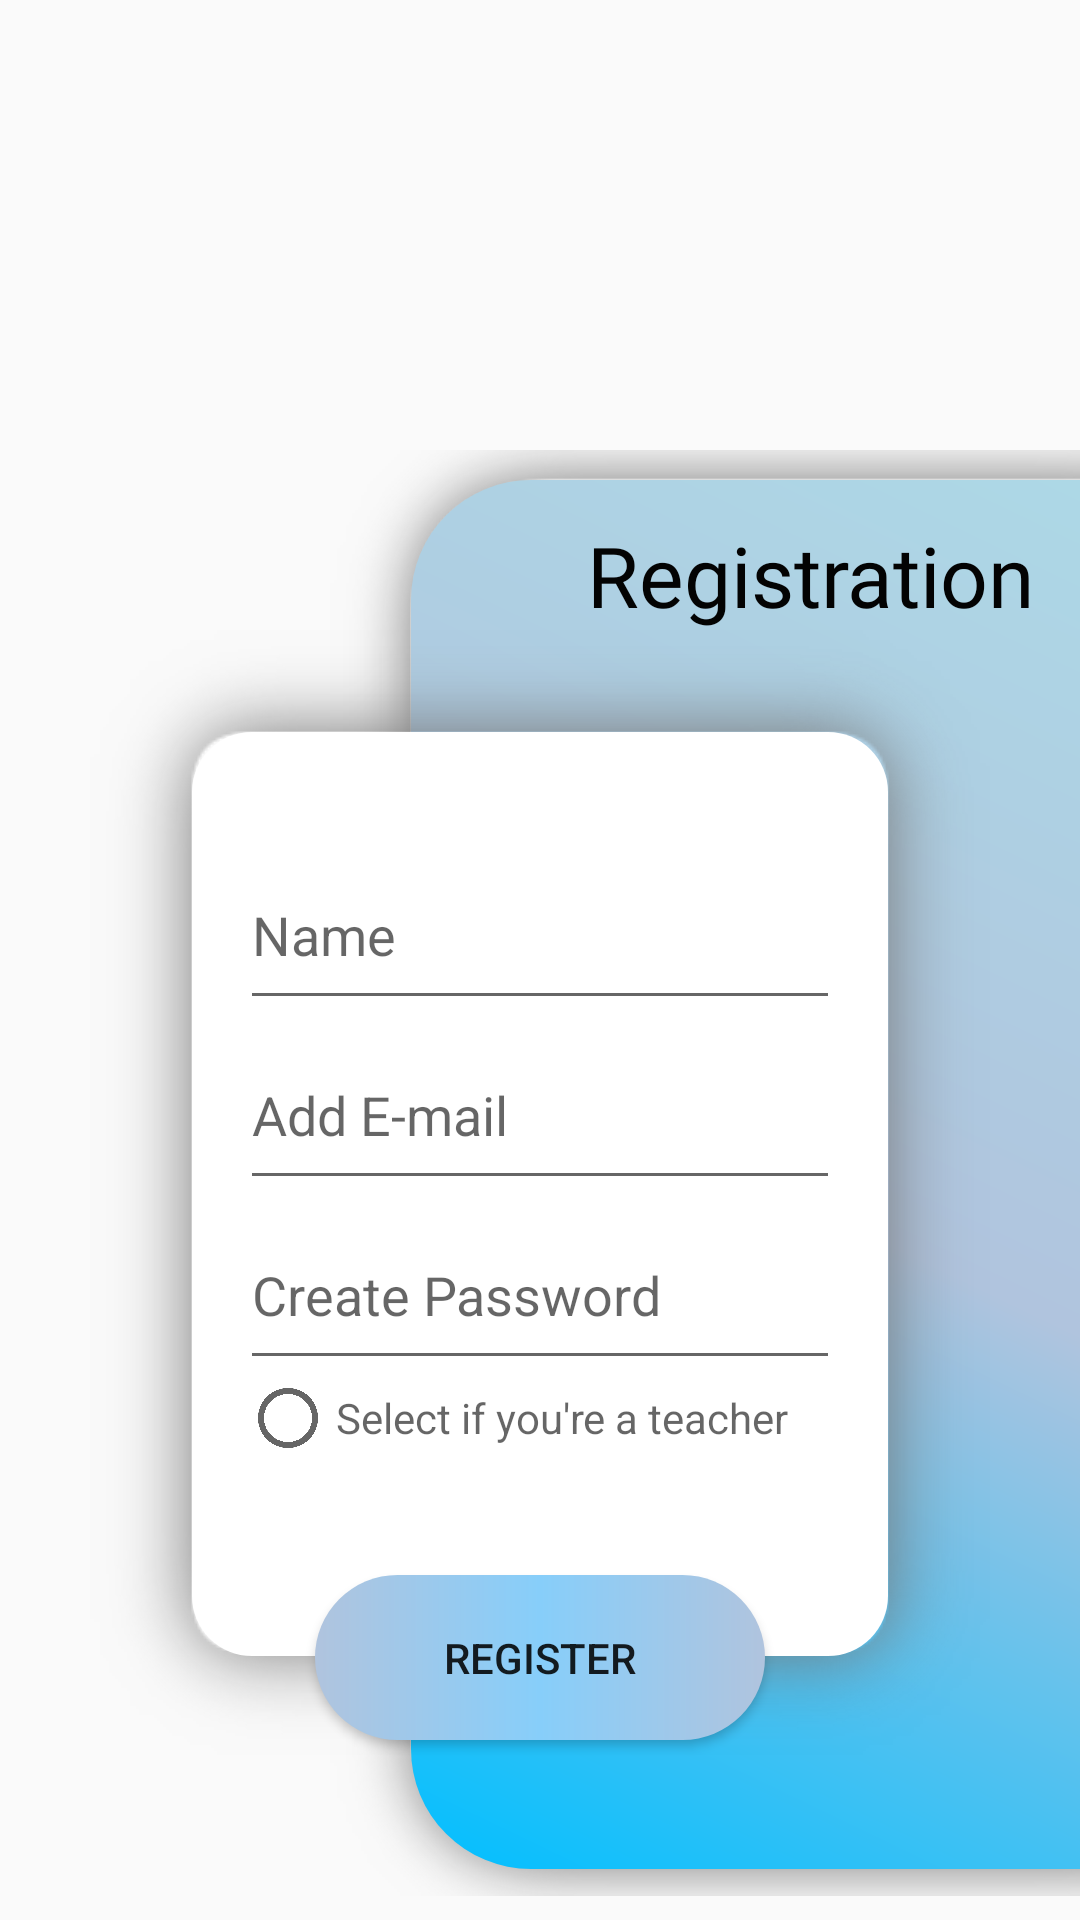

The Android layout XML behind this screen, and the referenced resources:
<!-- AndroidManifest.xml: application theme Theme.MADfinal -->
<!-- res/layout/activity_registration.xml -->
<?xml version="1.0" encoding="utf-8"?>
<androidx.constraintlayout.widget.ConstraintLayout xmlns:android="http://schemas.android.com/apk/res/android"
    xmlns:app="http://schemas.android.com/apk/res-auto"
    xmlns:tools="http://schemas.android.com/tools"
    android:layout_width="match_parent"
    android:layout_height="match_parent"
    tools:context=".MainActivity">

    <RelativeLayout
        android:layout_width="match_parent"
        android:layout_height="150dp"
        android:id="@+id/r1header"
        tools:ignore="MissingConstraints">

        <ImageView
            android:id="@+id/banner"
            android:layout_width="match_parent"
            android:layout_height="wrap_content"
            android:padding="10dp"
            android:src="@drawable/img" />

    </RelativeLayout>

    <RelativeLayout
        android:id="@+id/relativeLayout"
        android:layout_width="250dp"
        android:layout_height="482dp"
        android:layout_alignParentEnd="true"
        android:background="@drawable/shape_right_panel"
        app:layout_constraintEnd_toEndOf="parent"
        app:layout_constraintTop_toBottomOf="@+id/r1header"
        tools:ignore="MissingConstraints">

        <TextView
            android:layout_width="wrap_content"
            android:layout_height="38dp"
            android:layout_alignParentTop="true"
            android:layout_alignParentEnd="true"
            android:layout_marginTop="13dp"
            android:layout_marginEnd="15dp"
            android:fontFamily="@font/poppins_semibold"
            android:text="Registration"

            android:textColor="#030303"

            android:textColorHighlight="@color/LightSteelBlue"
            android:textSize="28sp" />

    </RelativeLayout>

    <LinearLayout
        android:id="@+id/LoginPanel"
        android:layout_marginTop="60dp"
        app:layout_constraintTop_toBottomOf="@id/r1header"
        android:layout_width="match_parent"
        android:background="@drawable/shape_login"
        android:layout_height="375dp"
        android:layout_marginRight="30dp"
        android:paddingTop="70dp"
        android:paddingLeft="50dp"
        android:paddingRight="50dp"
        android:layout_marginLeft="30dp"
        android:orientation="vertical">

        <EditText
            android:id="@+id/mNameET"
            android:hint="@string/name"
            android:layout_width="match_parent"
            android:layout_height="60dp"
            />

        <EditText
            android:id="@+id/mEmailET"
            android:layout_width="match_parent"
            android:layout_height="60dp"
            android:hint="@string/add_e_mail"
            tools:ignore="TextContrastCheck" />

        <EditText
            android:id="@+id/mPasswordET"
            android:hint="@string/create_password"
            android:inputType="textPassword"
            android:layout_width="match_parent"
            android:layout_height="60dp"
            tools:ignore="InvalidId" />

        <RadioButton
            android:id="@+id/mRadiobBtn"
            android:layout_width="match_parent"
            android:layout_height="25dp"
            android:hint="@string/select_if_you_re_a_teacher"
            tools:ignore="TouchTargetSizeCheck" />





    </LinearLayout>

    <Button
        android:id="@+id/mRegisterBtn"
        android:layout_width="150dp"
        android:layout_height="55dp"
        android:layout_marginBottom="5dp"
        android:background="@drawable/shape_login_button"
        android:text="@string/register"
        app:layout_constraintBottom_toBottomOf="@+id/LoginPanel"
        app:layout_constraintEnd_toEndOf="parent"
        app:layout_constraintStart_toStartOf="parent"
        app:backgroundTint="@null"
        />




</androidx.constraintlayout.widget.ConstraintLayout>
<!-- resources referenced by this layout -->
<resources>
  <color name="LightSteelBlue">#B0C4DE</color>
  <!-- drawable shape_login (drawable) -->
  <?xml version="1.0" encoding="utf-8"?>
  <layer-list xmlns:android="http://schemas.android.com/apk/res/android">
      <item android:drawable="@drawable/shadow_login"/>
      <item>
          <shape android:shape="rectangle">
              <corners android:radius="20dp"/>
              <solid android:color="@color/White"/>
          </shape>
      </item>
  </layer-list>
  <!-- drawable shape_login_button (drawable) -->
  <?xml version="1.0" encoding="utf-8"?>
  <shape android:shape="rectangle"
      xmlns:android="http://schemas.android.com/apk/res/android">
          <corners android:radius="100dp"/>
          <gradient android:angle="180"
              android:startColor="@color/LightSteelBlue" android:centerColor="@color/LightSkyBlue"
              android:endColor="@color/LightSteelBlue"/>
  
  
  </shape>
  <!-- drawable shape_right_panel (drawable) -->
  <?xml version="1.0" encoding="utf-8"?>
  <layer-list xmlns:android="http://schemas.android.com/apk/res/android">
      <item android:drawable="@drawable/shadow_registration"/>
      <item>
          <shape android:shape="rectangle">
              <corners
                  android:topLeftRadius="40dp"
                  android:bottomLeftRadius="40dp"/>
              <gradient android:angle="225" android:startColor="@color/LightBlue"
                  android:endColor="@color/DeepSkyBlue" android:centerColor="@color/LightSteelBlue"/>
          </shape>
      </item>
  </layer-list>
  <string name="add_e_mail">Add E-mail</string>
  <string name="create_password">Create Password</string>
  <string name="name">Name</string>
  <string name="register">Register</string>
  <string name="select_if_you_re_a_teacher">Select if you\'re a teacher</string>
  <style name="Theme.MADfinal" parent="Theme.AppCompat.Light.NoActionBar">
          
          <item name="colorPrimary">@color/purple_500</item>
          <item name="colorPrimaryVariant">@color/purple_700</item>
          <item name="colorOnPrimary">@color/white</item>
          
          <item name="colorSecondary">@color/teal_200</item>
          <item name="colorSecondaryVariant">@color/teal_700</item>
          <item name="colorOnSecondary">@color/black</item>
          
          <item name="android:statusBarColor" tools:targetApi="l">?attr/colorPrimaryVariant</item>
          
      </style>
  <color name="White">#FFFFFF</color>
  <color name="LightSkyBlue">#87CEFA</color>
  <color name="LightBlue">#ADD8E6</color>
  <color name="DeepSkyBlue">#00BFFF</color>
  <color name="purple_500">#FF6200EE</color>
  <color name="purple_700">#FF3700B3</color>
  <color name="white">#FFFFFF</color>
  <color name="teal_200">#FF03DAC5</color>
  <color name="teal_700">#FF018786</color>
  <color name="black">#000000</color>
</resources>
